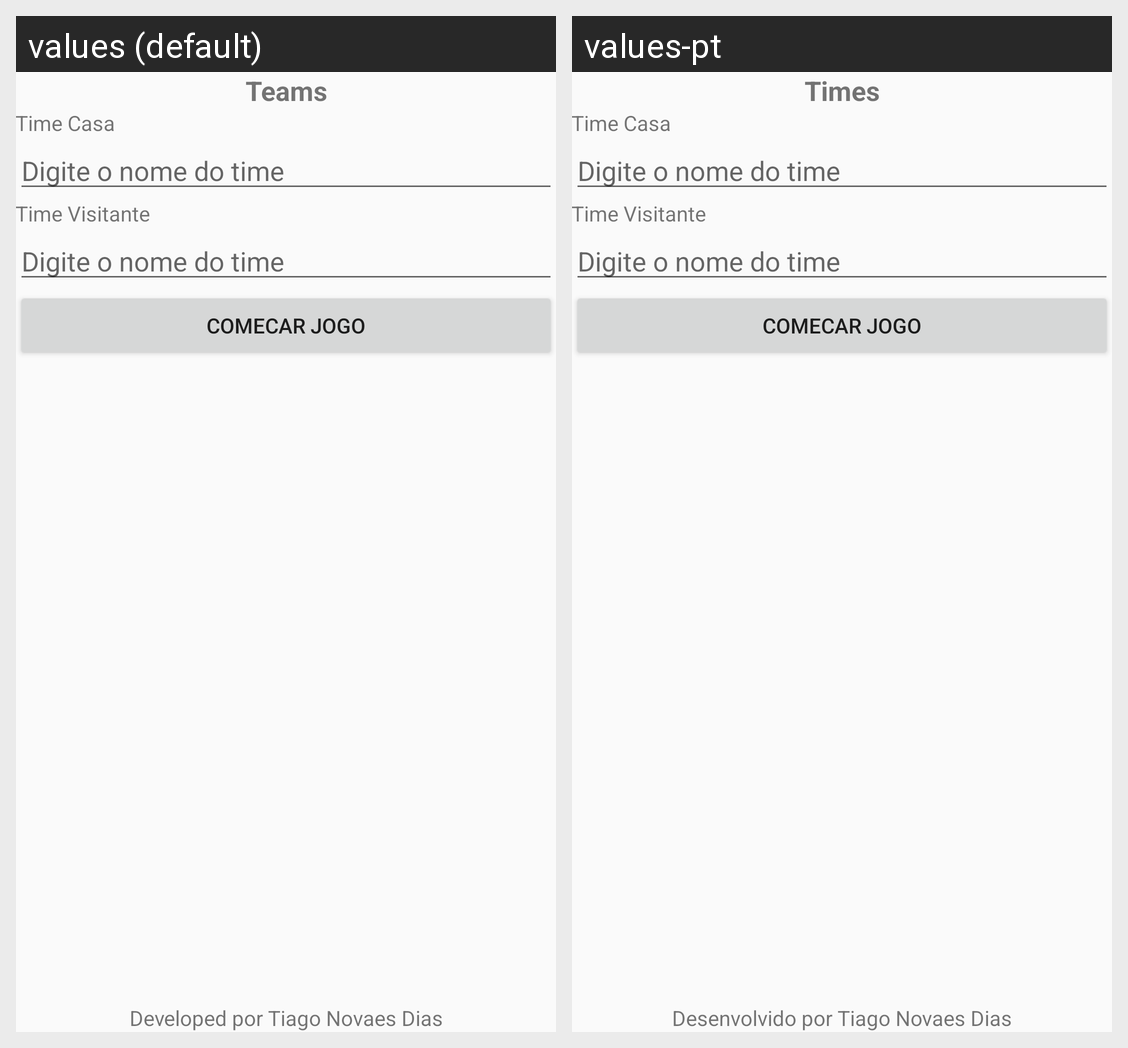

Translations of the strings shown on this Android screen, per locale in the grid:
Android screen res/layout/activity_main.xml rendered under 2 locales, left to right: values (default), values-pt. Device: Nexus 5 (rendered at 1080×1920; each locale shown at half size, 540×960, under a caption strip naming it); theme AppTheme.
Strings drawn on this screen, with the default value and each locale's value (text and hints the layout hard-codes, and strings that could not be matched under every locale, appear in the picture but are not listed):

label_titulo
  values: Teams
  values-pt: Times

desenvolvido_por_tiago_novaes_dias
  values: Developed por Tiago Novaes Dias
  values-pt: Desenvolvido por Tiago Novaes Dias
